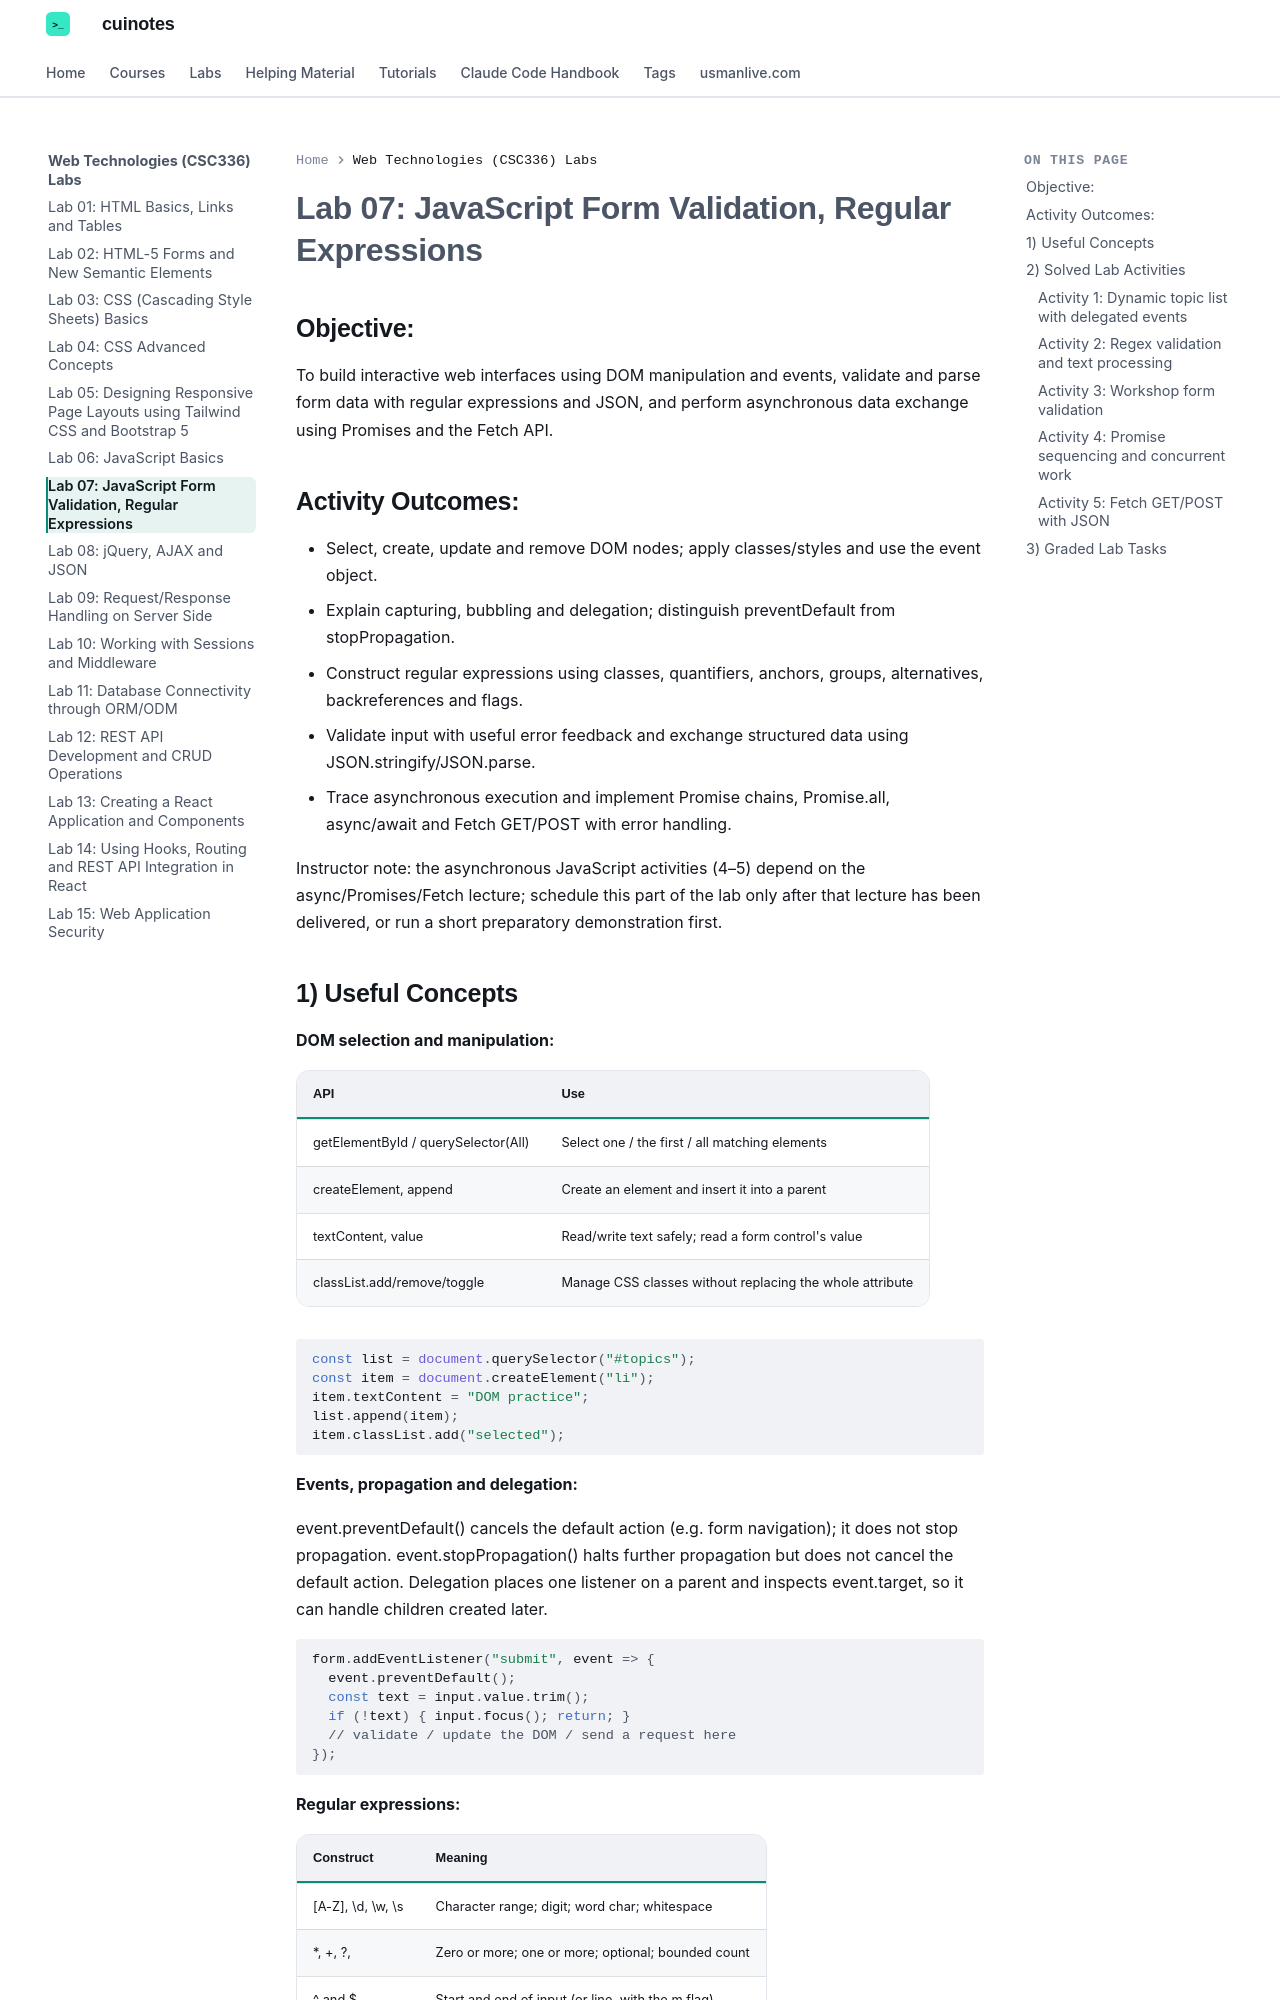

repository: mua22/mern-web-book · page: labs/web-technologies/lab-07-javascript-form-validation-regular-expressions/index.html · generator: mkdocs

---
title: "Lab 07: JavaScript Form Validation, Regular Expressions"
---

# Lab 07: JavaScript Form Validation, Regular Expressions

## Objective:

To build interactive web interfaces using DOM manipulation and events, validate and parse form data with regular expressions and JSON, and perform asynchronous data exchange using Promises and the Fetch API.

## Activity Outcomes:

- Select, create, update and remove DOM nodes; apply classes/styles and use the event object.
- Explain capturing, bubbling and delegation; distinguish preventDefault from stopPropagation.
- Construct regular expressions using classes, quantifiers, anchors, groups, alternatives, backreferences and flags.
- Validate input with useful error feedback and exchange structured data using JSON.stringify/JSON.parse.
- Trace asynchronous execution and implement Promise chains, Promise.all, async/await and Fetch GET/POST with error handling.

Instructor note: the asynchronous JavaScript activities (4–5) depend on the async/Promises/Fetch lecture; schedule this part of the lab only after that lecture has been delivered, or run a short preparatory demonstration first.
